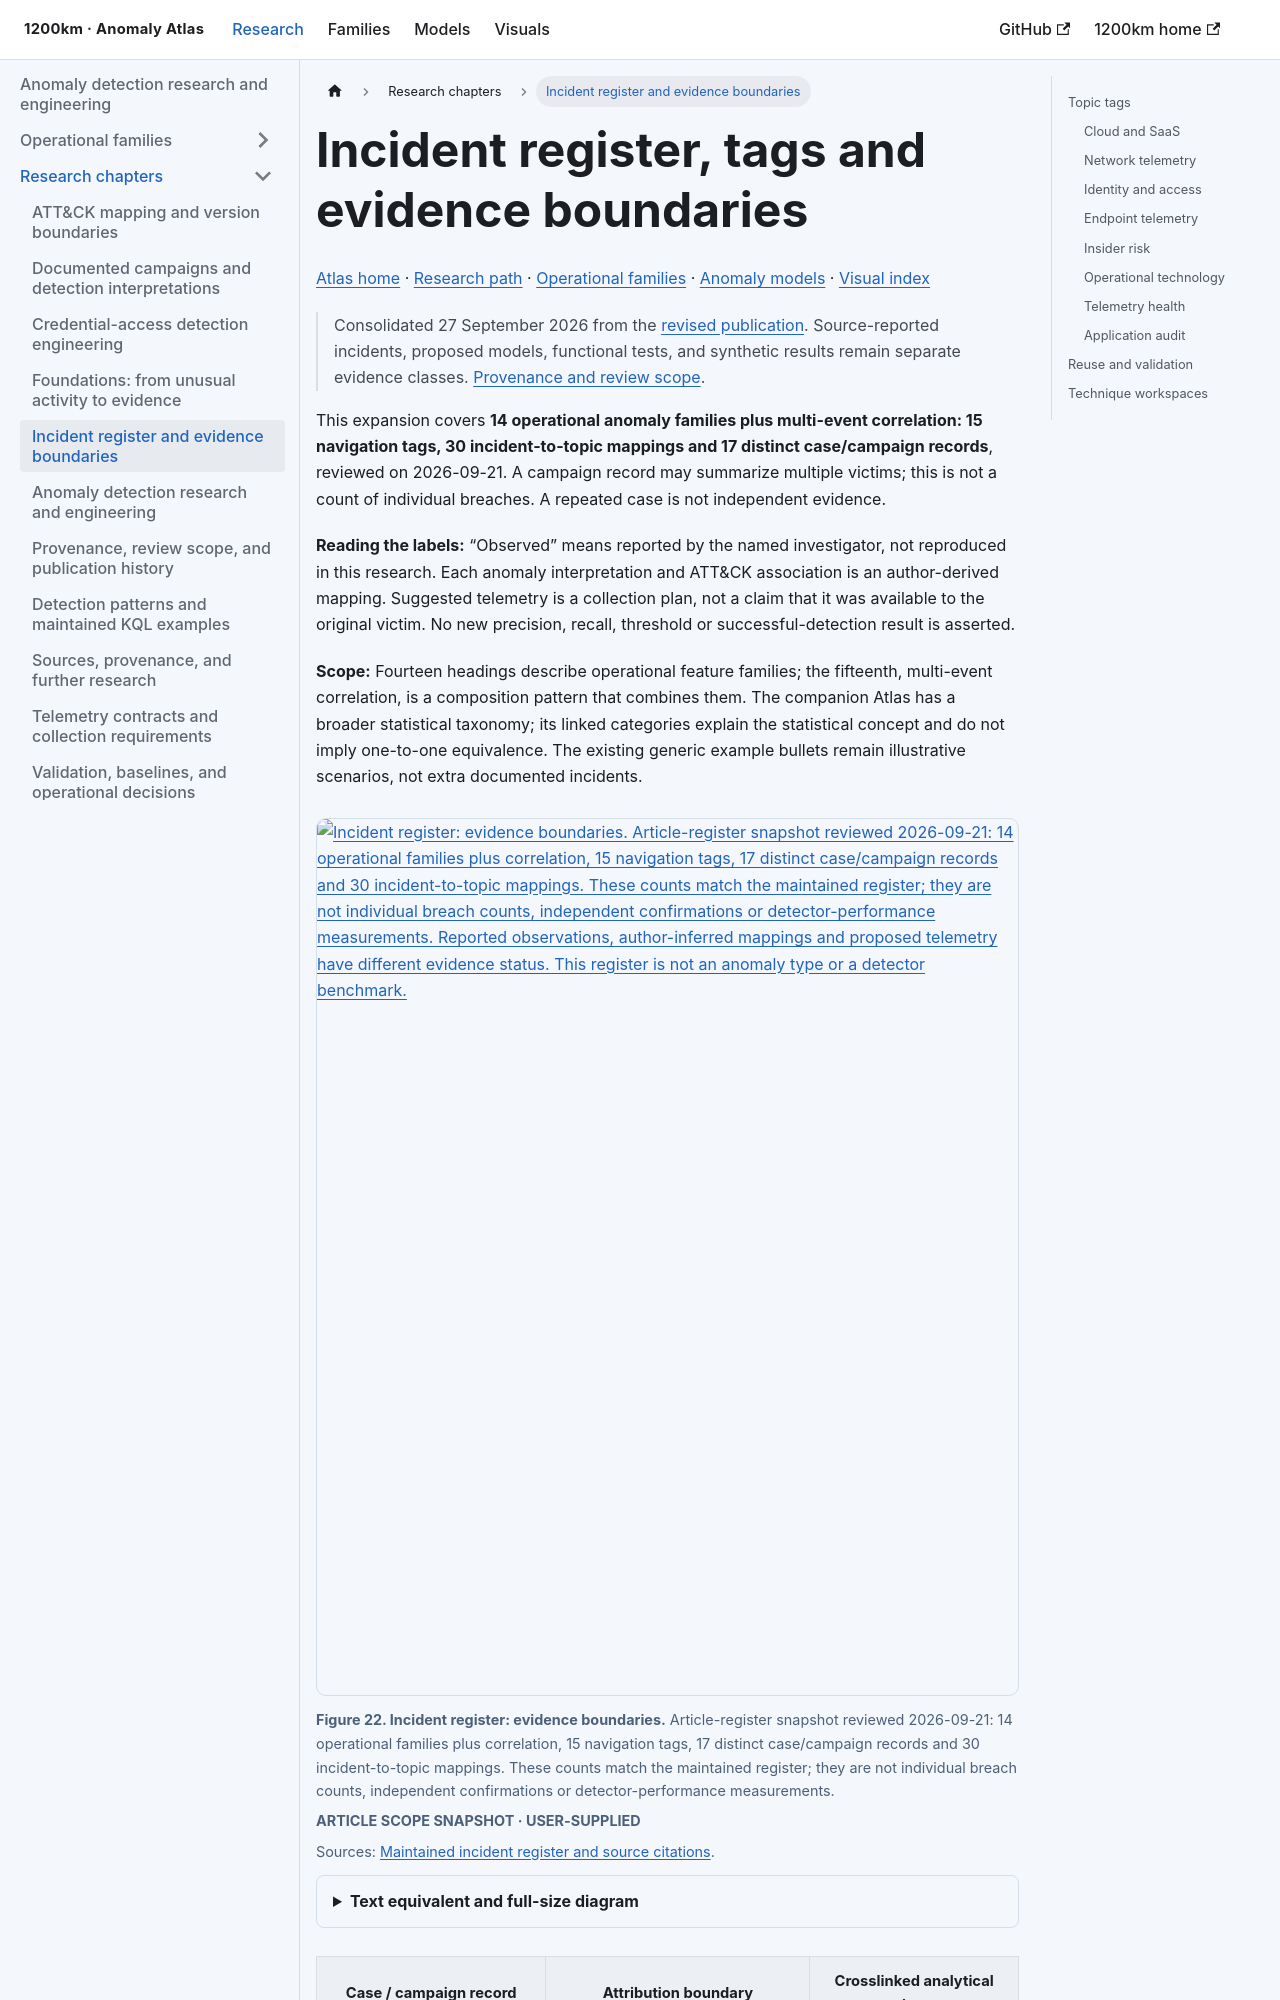

repository: anpa1200/anomaly-detection-atlas · page: research/incidents/index.html · generator: docusaurus

---
title: "Incident register and evidence boundaries"
description: "Anomaly Detection Atlas: incident register and evidence boundaries, with source evidence and implementation boundaries."
sidebar_label: "Incident register and evidence boundaries"
---

import ResearchFigure from '@site/src/components/ResearchFigure';
